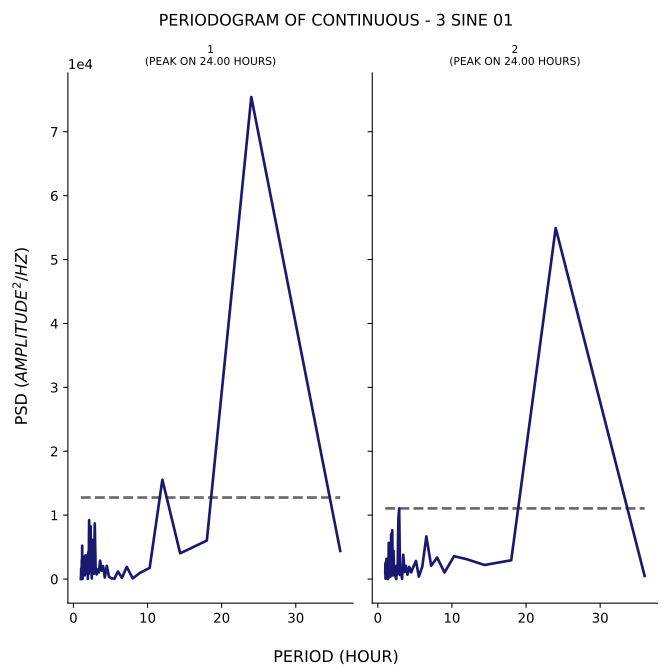

Source data for this figure (header and first rows):
test, period, psd
1, 36.0, 4400
1, 24.0, 75438
1, 18.0, 6022
1, 14.4, 4029
1, 12.0, 15549
1, 10.29, 1741
1, 9.0, 988.4
1, 8.0, 104.7
1, 7.2, 1907
1, 6.545, 189.5
1, 6.0, 1188
1, 5.538, 68.87
1, 5.143, 105.3
1, 4.8, 355.6
1, 4.5, 2070
1, 4.235, 240.2
1, 4.0, 2041
1, 3.789, 1299
1, 3.6, 2878
1, 3.429, 1032
1, 3.273, 1505
1, 3.13, 714
1, 3.0, 1128
1, 2.88, 8697
1, 2.769, 839.5
1, 2.667, 1579
1, 2.571, 6115
1, 2.483, 90.74
1, 2.4, 1811
1, 2.323, 8245
1, 2.25, 1215
1, 2.182, 6055
1, 2.118, 9221
1, 2.057, 784.2
1, 2.0, 4207
1, 1.946, 19.48
1, 1.895, 3485
1, 1.846, 3525
1, 1.8, 1244
1, 1.756, 1539
1, 1.714, 3022
1, 1.674, 2819
1, 1.636, 3724
1, 1.6, 798.3
1, 1.565, 2656
1, 1.532, 567.1
1, 1.5, 2352
1, 1.469, 2873
1, 1.44, 1977
1, 1.412, 3250
1, 1.385, 652.1
1, 1.358, 3479
1, 1.333, 1358
1, 1.309, 743.3
1, 1.286, 690.9
1, 1.263, 974
1, 1.241, 815.9
1, 1.22, 25.22
1, 1.2, 585.2
1, 1.18, 5219
... 82 more rows
